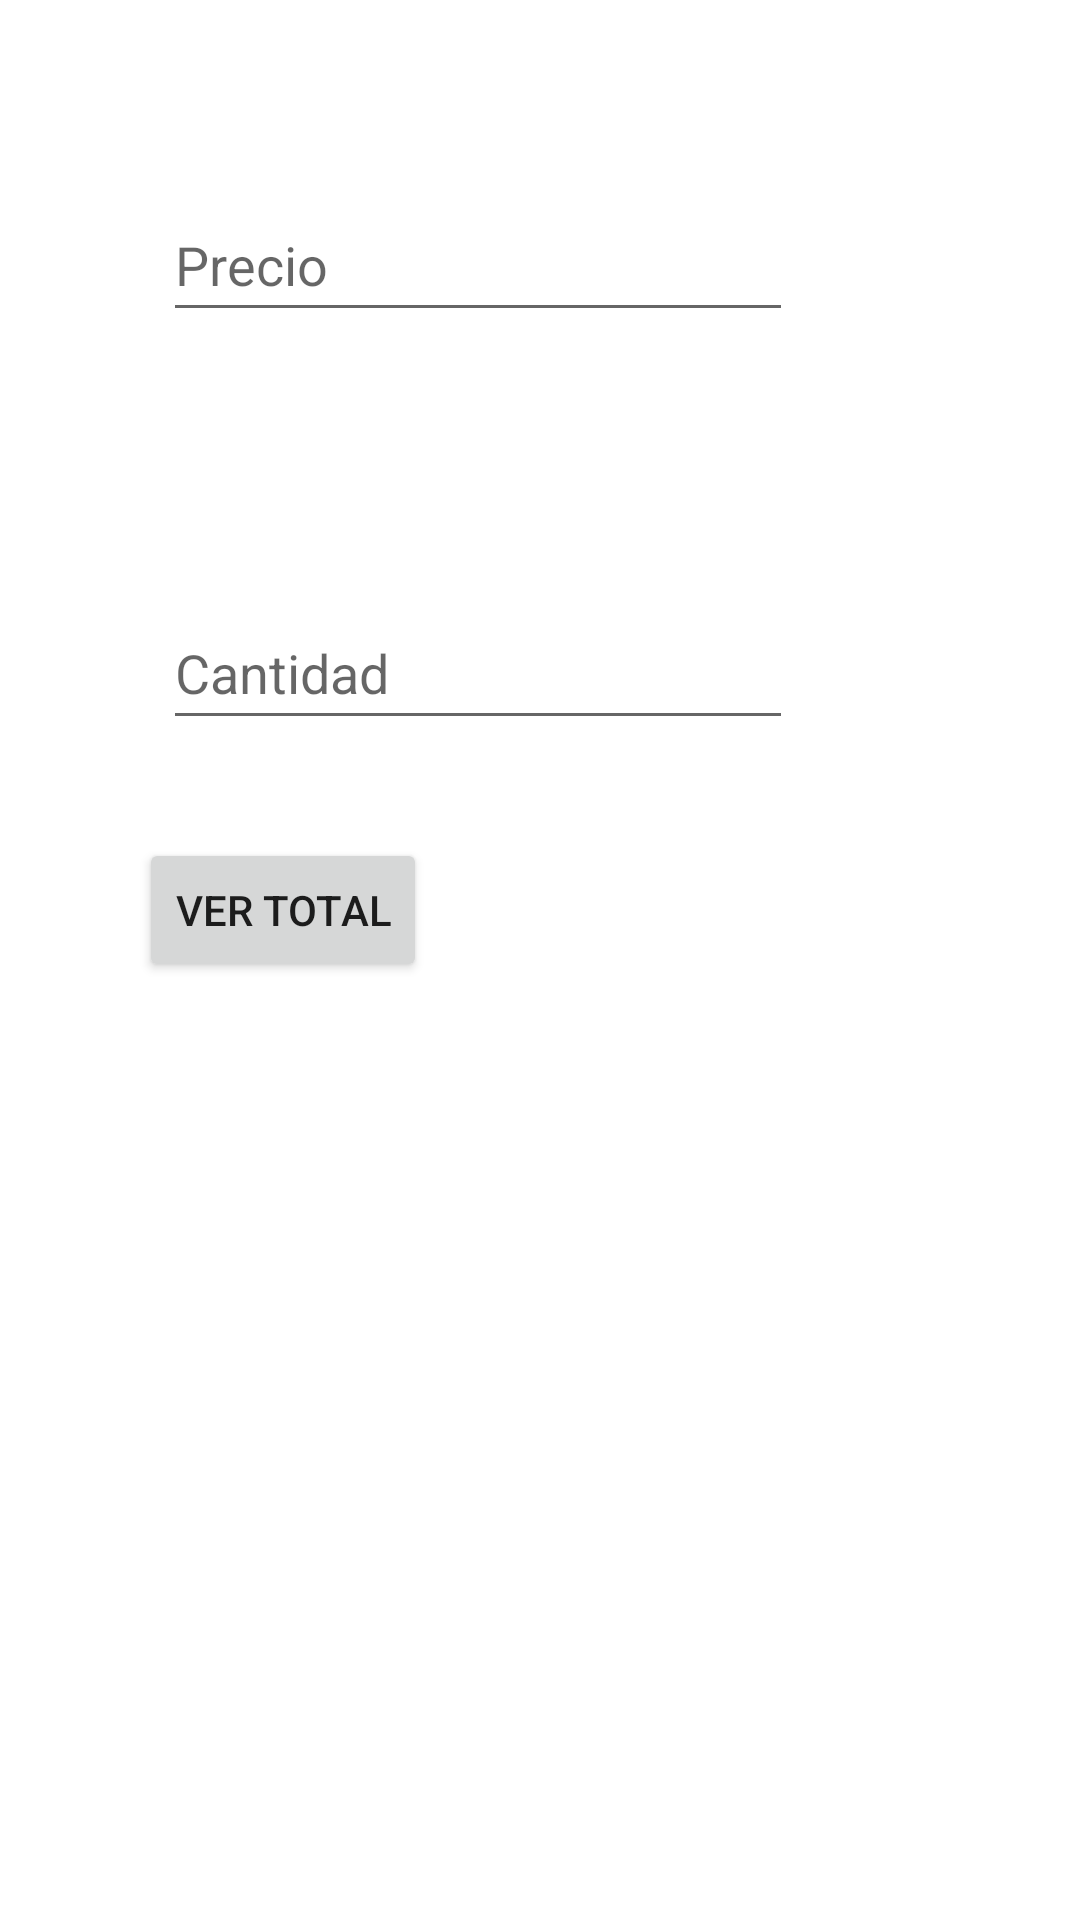

Write the Android layout XML for this screen, with the resource values it uses.
<!-- AndroidManifest.xml: application theme Theme.ExamenPractico2 -->
<!-- res/layout/activity_compra.xml -->
<?xml version="1.0" encoding="utf-8"?>
<androidx.constraintlayout.widget.ConstraintLayout xmlns:android="http://schemas.android.com/apk/res/android"
    xmlns:app="http://schemas.android.com/apk/res-auto"
    xmlns:tools="http://schemas.android.com/tools"
    android:layout_width="match_parent"
    android:layout_height="match_parent"
    tools:context=".CompraActivity">

    <EditText
        android:id="@+id/etCantidad"
        android:layout_width="wrap_content"
        android:layout_height="wrap_content"
        android:layout_marginTop="88dp"
        android:ems="10"
        android:hint="@string/cantidad"
        android:inputType="phone"
        android:minHeight="48dp"
        app:layout_constraintBottom_toBottomOf="parent"
        app:layout_constraintEnd_toEndOf="parent"
        app:layout_constraintHorizontal_bias="0.363"
        app:layout_constraintStart_toStartOf="parent"
        app:layout_constraintTop_toBottomOf="@+id/etPrecio"
        app:layout_constraintVertical_bias="0.0" />

    <Button
        android:id="@+id/btVerTotal"
        android:layout_width="wrap_content"
        android:layout_height="wrap_content"
        android:layout_marginBottom="280dp"
        android:text="@string/ver_total"
        app:layout_constraintBottom_toBottomOf="parent"
        app:layout_constraintEnd_toEndOf="parent"
        app:layout_constraintHorizontal_bias="0.176"
        app:layout_constraintStart_toStartOf="parent"
        app:layout_constraintTop_toBottomOf="@+id/etCantidad" />

    <EditText
        android:id="@+id/etPrecio"
        android:layout_width="wrap_content"
        android:layout_height="wrap_content"
        android:ems="10"
        android:hint="@string/precio"
        android:inputType="phone"
        android:minHeight="48dp"
        app:layout_constraintBottom_toBottomOf="parent"
        app:layout_constraintEnd_toEndOf="parent"
        app:layout_constraintHorizontal_bias="0.363"
        app:layout_constraintStart_toStartOf="parent"
        app:layout_constraintTop_toTopOf="parent"
        app:layout_constraintVertical_bias="0.106" />

    <TextView
        android:id="@+id/tvTotal"
        android:layout_width="0dp"
        android:layout_height="193dp"
        android:layout_marginStart="8dp"
        android:layout_marginTop="40dp"
        android:layout_marginEnd="8dp"
        android:background="@drawable/ic_launcher_background"
        android:backgroundTint="@color/purple_200"
        android:textAlignment="center"
        android:textSize="18sp"
        app:layout_constraintEnd_toEndOf="parent"
        app:layout_constraintHorizontal_bias="0.461"
        app:layout_constraintStart_toStartOf="parent"
        app:layout_constraintTop_toBottomOf="@+id/btVerTotal" />
</androidx.constraintlayout.widget.ConstraintLayout>
<!-- resources referenced by this layout -->
<resources>
  <string name="cantidad">Cantidad</string>
  <string name="precio">Precio</string>
  <string name="ver_total">Ver Total</string>
  <style name="Theme.ExamenPractico2" parent="Theme.MaterialComponents.DayNight.DarkActionBar">
          
          <item name="colorPrimary">@color/purple_500</item>
          <item name="colorPrimaryVariant">@color/purple_700</item>
          <item name="colorOnPrimary">@color/white</item>
          
          <item name="colorSecondary">@color/teal_200</item>
          <item name="colorSecondaryVariant">@color/teal_700</item>
          <item name="colorOnSecondary">@color/black</item>
          
          <item name="android:statusBarColor">?attr/colorPrimaryVariant</item>
          
      </style>
  <!-- not gathered from this repository: default colours our renderer supplied (Android Studio template values) -->
  <color name="purple_200">#FFBB86FC</color>
  <color name="purple_500">#FF6200EE</color>
  <color name="purple_700">#FF3700B3</color>
  <color name="teal_200">#FF03DAC5</color>
  <color name="teal_700">#FF018786</color>
  <color name="black">#FF000000</color>
  <color name="white">#FFFFFFFF</color>
</resources>
